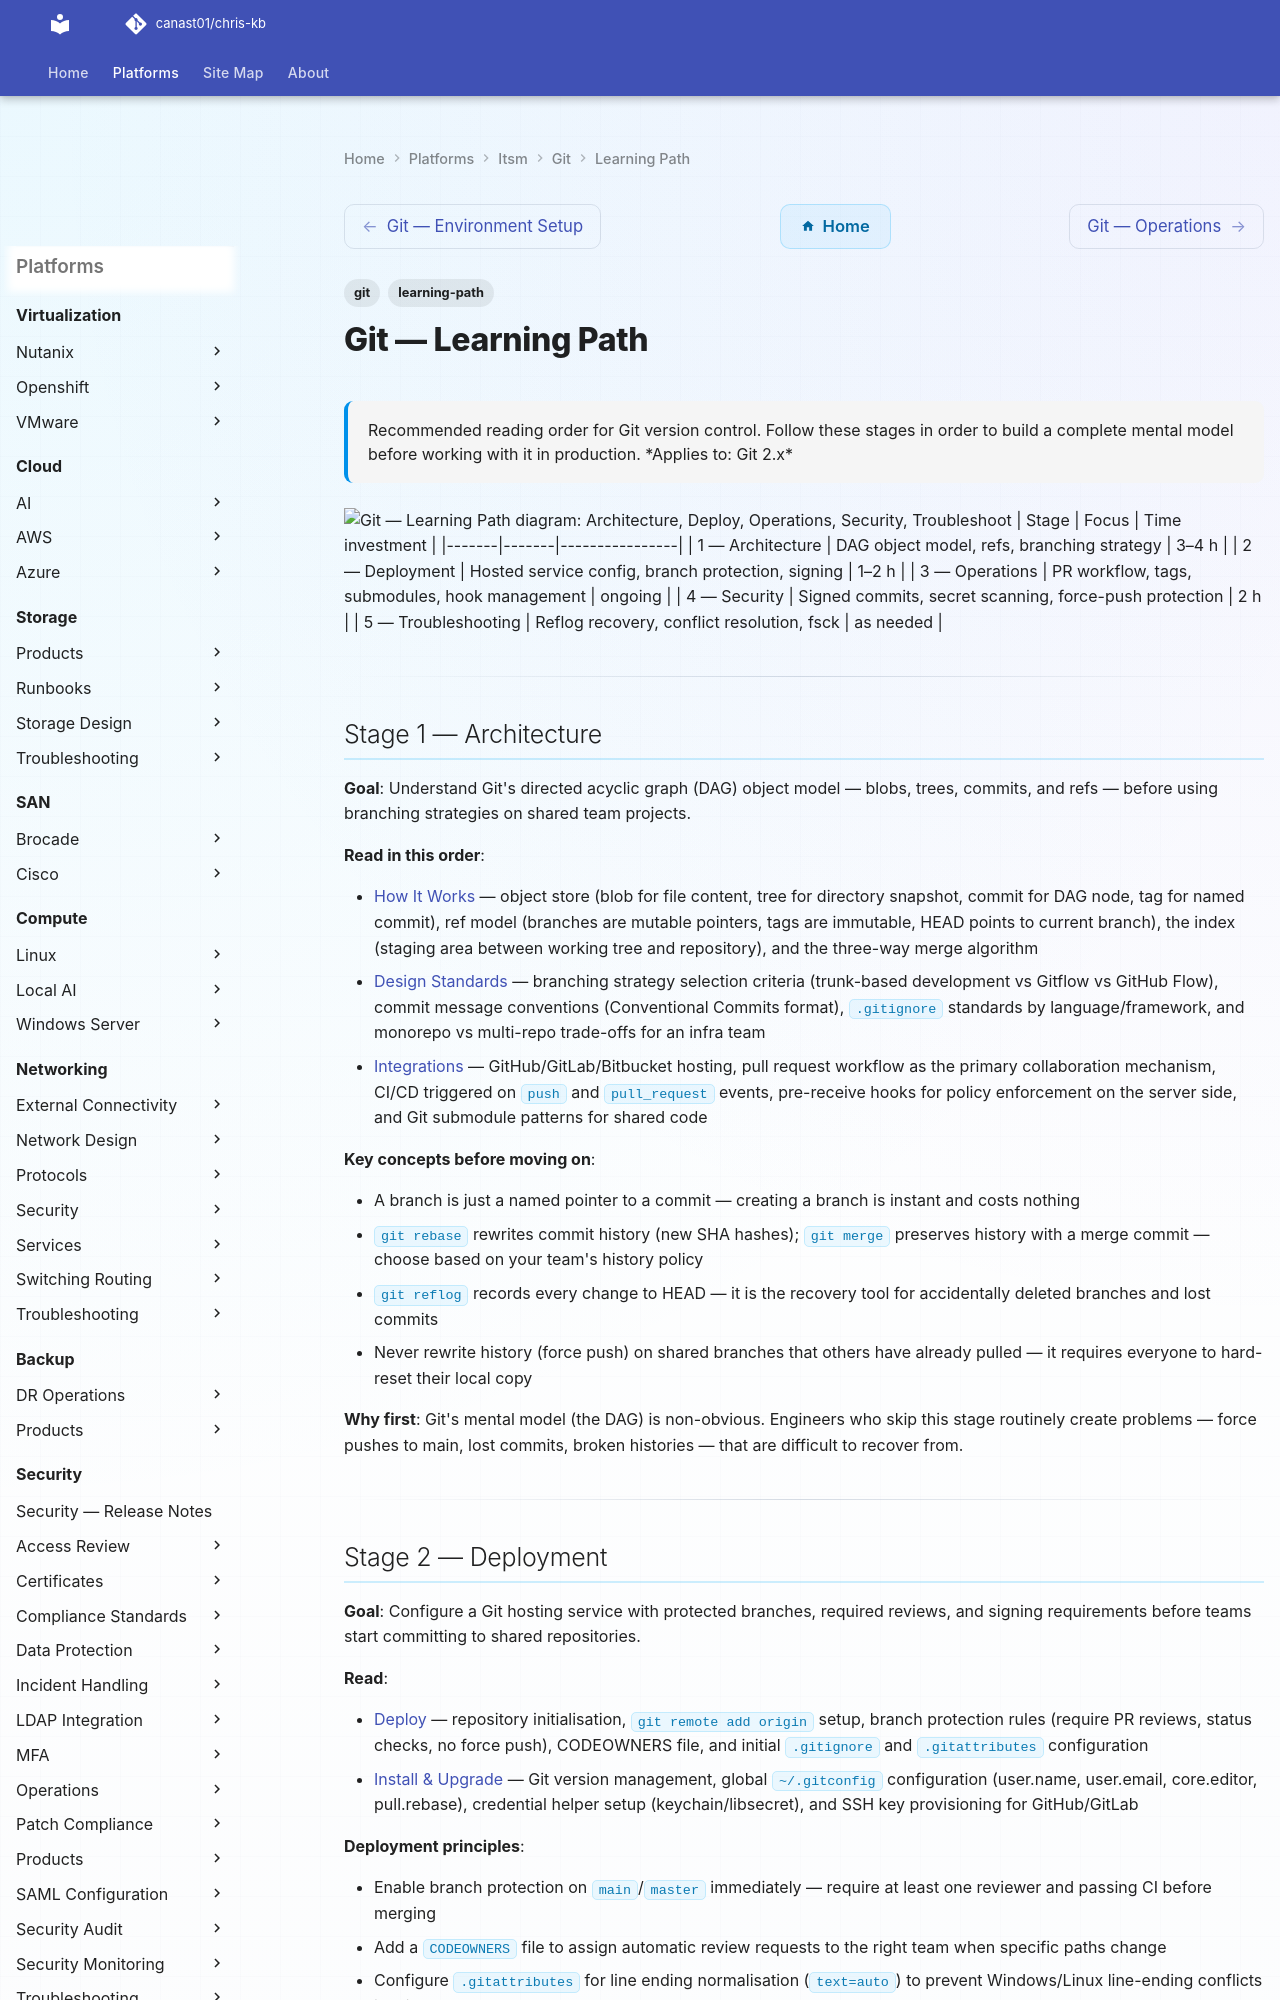

repository: canast01/chris-kb · page: itsm/git/learning-path/index.html · generator: mkdocs

---
tags:
  - git
  - learning-path
description: "Recommended reading order for Git version control. Follow these stages in order to build a complete mental model before working with it in production."
---
# Git — Learning Path

<div class="kb-summary">
Recommended reading order for Git version control. Follow these stages in order to build a complete mental model before working with it in production.

*Applies to: Git 2.x*
</div>

```d2
direction: right

S1: "Architecture" {shape: rectangle}
S2: "Deploy" {shape: rectangle}
S3: "Operations" {shape: rectangle}
S4: "Security" {shape: rectangle}
S5: "Troubleshoot" {shape: rectangle}

S1 -> S2
S2 -> S3
S3 -> S4
S4 -> S5
```
| Stage | Focus | Time investment |
|-------|-------|----------------|
| 1 — Architecture | DAG object model, refs, branching strategy | 3–4 h |
| 2 — Deployment | Hosted service config, branch protection, signing | 1–2 h |
| 3 — Operations | PR workflow, tags, submodules, hook management | ongoing |
| 4 — Security | Signed commits, secret scanning, force-push protection | 2 h |
| 5 — Troubleshooting | Reflog recovery, conflict resolution, fsck | as needed |

---

## Stage 1 — Architecture

**Goal**: Understand Git's directed acyclic graph (DAG) object model — blobs, trees, commits, and refs — before using branching strategies on shared team projects.

**Read in this order**:

- [How It Works](../architecture/how-it-works/) — object store (blob for file content, tree for directory snapshot, commit for DAG node, tag for named commit), ref model (branches are mutable pointers, tags are immutable, HEAD points to current branch), the index (staging area between working tree and repository), and the three-way merge algorithm
- [Design Standards](../architecture/design-standards/) — branching strategy selection criteria (trunk-based development vs Gitflow vs GitHub Flow), commit message conventions (Conventional Commits format), `.gitignore` standards by language/framework, and monorepo vs multi-repo trade-offs for an infra team
- [Integrations](../architecture/integrations/) — GitHub/GitLab/Bitbucket hosting, pull request workflow as the primary collaboration mechanism, CI/CD triggered on `push` and `pull_request` events, pre-receive hooks for policy enforcement on the server side, and Git submodule patterns for shared code

**Key concepts before moving on**:

- A branch is just a named pointer to a commit — creating a branch is instant and costs nothing
- `git rebase` rewrites commit history (new SHA hashes); `git merge` preserves history with a merge commit — choose based on your team's history policy
- `git reflog` records every change to HEAD — it is the recovery tool for accidentally deleted branches and lost commits
- Never rewrite history (force push) on shared branches that others have already pulled — it requires everyone to hard-reset their local copy

**Why first**: Git's mental model (the DAG) is non-obvious. Engineers who skip this stage routinely create problems — force pushes to main, lost commits, broken histories — that are difficult to recover from.

---
